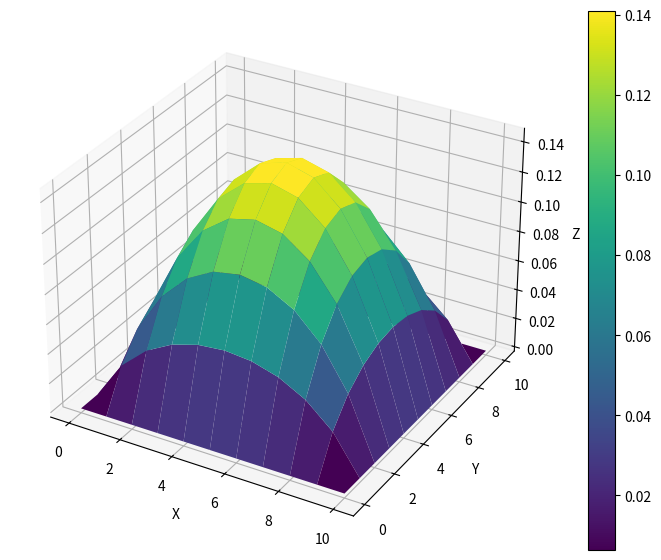
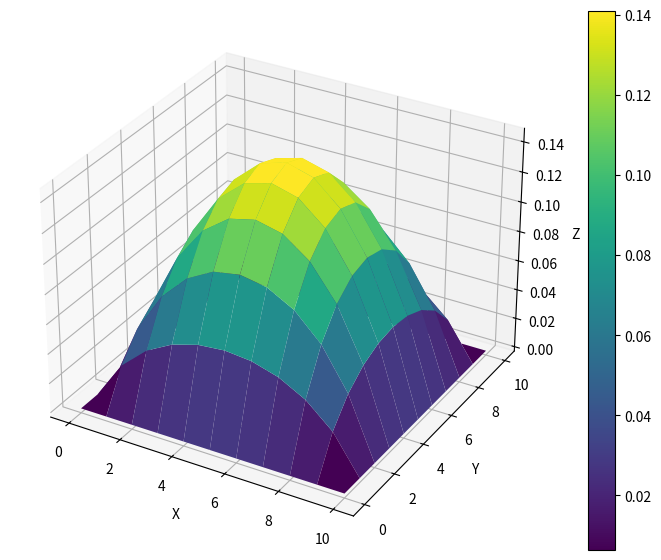

These charts were generated, in order, by the following Python code:
import numpy as np
import matplotlib.pyplot as plt
from mpl_toolkits.mplot3d import Axes3D
from scipy.sparse import diags


def huashangsanjiao(Ab):
    n = Ab.shape[0]
    Ab = Ab.astype(float)
    for k in range(1, n):
        index = np.argmax(abs(Ab[k - 1 :, k - 1]))
        Ab[[index + k - 1, k - 1], :] = Ab[[k - 1, index + k - 1], :]
        for i in range(k + 1, n + 1):
            Ab[i - 1, k - 1] = Ab[i - 1, k - 1] / Ab[k - 1, k - 1]
            Ab[i - 1, k:] = Ab[i - 1, k:] - Ab[i - 1, k - 1] * Ab[k - 1, k:]
    return Ab


def qiujie(Ab):
    """ """
    n = Ab.shape[0]
    Ab = Ab.astype(float)
    b = Ab[:, -1]
    X = np.zeros([n])
    X[n - 1] = b[n - 1] / Ab[n - 1, n - 1]
    for i in range(n - 2, -1, -1):
        X[i] = (b[i] - Ab[i, i + 1 : n].dot(X[i + 1 : n])) / Ab[i, i]
    return X


def duichenzhengdingxin(A):
    tzz = np.linalg.eig(A)[0]
    return np.all(tzz > 0) and np.all(A == A.T)


def gs(A, b):
    n = b.shape[0]
    x = np.zeros([1001, n])
    for k in range(1000):
        e = 0.0
        for i in range(n):
            x[k + 1, i] = (
                b[i] - A[i, :i].dot(x[k, :i]) - A[i, i + 1 :].dot(x[k, i + 1 :])
            ) / A[i, i]
        e = e + np.max(np.abs(x[k + 1] - x[k]))
        if e < 0.0001:
            break
    return x[k + 1]


def zg(a, b, c, d):
    n = len(b) - 1  # Adjust for 0-based indexing
    u = np.zeros(n + 1)
    l = np.zeros(n + 1)
    x = np.zeros(n + 1)
    y = np.zeros(n + 1)

    # Initialize the first element
    if b[0] == 0:
        raise ValueError("Matrix is singular.")

    u[0] = b[0]

    # Forward elimination
    for k in range(1, n + 1):
        if u[k - 1] == 0:
            raise ValueError("Matrix is singular.")
        l[k] = a[k] / u[k - 1]
        u[k] = b[k] - l[k] * c[k - 1]  # Update u[k] based on l[k]

    # Back substitution
    y[0] = d[0]

    for k in range(1, n + 1):
        y[k] = d[k] - l[k] * y[k - 1]

    if u[n] == 0:
        raise ValueError("Matrix is singular.")

    x[n] = y[n] / u[n]
    for k in range(n - 1, -1, -1):
        x[k] = (y[k] - c[k] * x[k + 1]) / u[k]

    return x


def Q2j(n=9, max_iter=1000, tol=1e-5):
    u = np.zeros([1001, n + 2, n + 2])
    h = 1 / (n + 1)
    f = np.full([n + 2, n + 2], h**2 * 2)
    for k in range(max_iter):
        e = 0.0
        for j in range(1, n + 1):
            for i in range(1, n + 1):
                u[k + 1, i, j] = (
                    u[k, i - 1, j]
                    + u[k, i + 1, j]
                    + u[k, i, j - 1]
                    + u[k, i, j + 1]
                    + f[i, j]
                ) / 4
                e = e + np.abs(u[k + 1, i, j] - u[k, i, j])
        if e / n**2 < tol:
            break
    print(f"三维数组jacobi迭代次数为：{k+1}")
    return u[k + 1]


def Q2SOR2(n=9, max_iter=1000, tol=1e-5):
    u = np.zeros([n + 2, n + 2])
    h = 1 / (n + 1)
    f = np.full([n + 2, n + 2], h**2 * 2)
    w = 1.4
    for k in range(max_iter):
        e = 0.0
        for j in range(1, n + 1):
            for i in range(1, n + 1):
                uo = u[i, j].copy()
                u_new = (
                    u[i - 1, j] + u[i + 1, j] + u[i, j - 1] + u[i, j + 1] + f[i, j]
                ) / 4
                u[i, j] = (1 - w) * uo + w * u_new
                e = e + np.abs(u[i, j] - uo)
        if e < tol:
            break
    print(f"SOR2迭代次数为：{k+1}")
    return u


def Q2gs(n=9, max_iter=1000, tol=1e-5):
    u = np.zeros([n + 2, n + 2])
    h = 1 / (n + 1)
    f = np.full([n + 2, n + 2], h**2 * 2)
    for k in range(max_iter):
        e = 0.0
        for j in range(1, n + 1):
            for i in range(1, n + 1):
                uo = u[i, j].copy()
                u[i, j] = (
                    u[i - 1, j] + u[i + 1, j] + u[i, j - 1] + u[i, j + 1] + f[i, j]
                ) / 4
                e = e + np.abs(u[i, j] - uo)
        if e / n**2 < tol:
            break
    print(f"G-S迭代次数为：{k+1}")
    return u


def Q2J(n=9, max_iter=1000, tol=1e-5):
    u = np.zeros([n + 2, n + 2])
    h = 1 / (n + 1)
    f = np.full([n + 2, n + 2], h**2 * 2)
    for k in range(max_iter):
        e = 0.0
        uo = u.copy()
        for j in range(1, n + 1):
            for i in range(1, n + 1):
                uol = u[i, j].copy()
                u[i, j] = (
                    uo[i - 1, j] + u[i + 1, j] + uo[i, j - 1] + u[i, j + 1] + f[i, j]
                ) / 4
                e = e + np.abs(u[i, j] - uol)
        if e / n**2 < tol:
            break
    print(f"Jacobi迭代次数为：{k+1}")
    return u


def Q2block_gs(n=9, max_iter=1000, tol=1e-5):
    u = np.zeros([n + 2, n + 2])
    h = 1 / (n + 1)
    f = np.zeros([n + 2, n + 2])
    f[1 : n + 1, 1 : n + 1] = h**2 * 2  # 仅内部节点赋值
    a = -1 * np.ones(n)
    b = 4 * np.ones(n)
    c = -1 * np.ones(n)
    d = np.zeros(n)
    for k in range(max_iter):
        e = 0.0
        for j in range(1, n + 1):
            u_old = u[:, j].copy()
            d = f[1 : n + 1, j] + u[1 : n + 1, j - 1] + u[1 : n + 1, j + 1]
            x = zg(a, b, c, d)
            u[1 : n + 1, j] = x
            e = e + np.linalg.norm(u_old - u[:, j], 1)
        if e / n**2 < tol:
            break
    print(f"块Gauss-Seider方法迭代次数：{k+1}")
    return u


def Q2block_SOR(n=9, max_iter=1000, tol=1e-5, w=1.44):
    u = np.zeros([n + 2, n + 2])
    h = 1 / (n + 1)
    f = np.zeros([n + 2, n + 2])
    f[1 : n + 1, 1 : n + 1] = h**2 * 2  # 仅内部节点赋值
    a = -1 * np.ones(n)
    b = 4 * np.ones(n)
    c = -1 * np.ones(n)
    d = np.zeros(n)
    for k in range(max_iter):
        e = 0.0
        for j in range(1, n + 1):
            u_old = u[:, j].copy()
            d = f[1 : n + 1, j] + u[1 : n + 1, j - 1] + u[1 : n + 1, j + 1]
            x = zg(a, b, c, d)
            u[1 : n + 1, j] = w * x + (1 - w) * u_old[1 : n + 1]
            e = e + np.linalg.norm(u_old - u[:, j], 1)
        if e / n**2 < tol:
            break
    print(f"块SOR方法迭代次数：{k+1}")
    return u


def Q2block_SSOR(n=9, max_iter=1000, tol=1e-5, w=1.4):
    u = np.zeros([n + 2, n + 2])
    um = np.zeros([n + 2, n + 2])
    h = 1 / (n + 1)
    f = np.zeros([n + 2, n + 2])
    f[1 : n + 1, 1 : n + 1] = h**2 * 2  # 仅内部节点赋值
    a = -1 * np.ones(n)
    b = 4 * np.ones(n)
    c = -1 * np.ones(n)
    for k in range(max_iter):
        e1 = 0.0
        e2 = 0.0
        for j in range(1, n + 1):
            u_old = u[:, j].copy()
            d1 = f[1 : n + 1, j] + u[1 : n + 1, j - 1] + u[1 : n + 1, j + 1]
            x = zg(a, b, c, d1)
            um[1 : n + 1, j] = w * x + (1 - w) * u_old[1 : n + 1]
            e1 = e1 + np.linalg.norm(u_old - um[:, j], 1)
        for j in range(n, 0, -1):
            um_old = um[:, j].copy()
            d2 = f[1 : n + 1, j] + um[1 : n + 1, j - 1] + u[1 : n + 1, j + 1]
            x2 = zg(a, b, c, d2)
            u[1 : n + 1, j] = w * x2 + (1 - w) * um_old[1 : n + 1]
            e2 = e2 + np.linalg.norm(um_old - u[:, j], 1)

        if (e1 + e2) / n**2 < tol:
            break
    print(f"块SSOR方法迭代次数：{k+1}")
    return u


def Q2block_j(n=9, max_iter=1000, tol=1e-5):
    u = np.zeros([n + 2, n + 2])
    h = 1 / (n + 1)
    f = np.full([n + 2, n + 2], h**2 * 2)
    a = -1 * np.ones(n)
    b = 4 * np.ones(n)
    c = -1 * np.ones(n)
    d = np.zeros(n)
    for k in range(max_iter):
        e = 0.0
        u_old = u.copy()
        for j in range(1, n + 1):
            u_o_n = u[:, j].copy()
            d = f[1 : n + 1, j] + u_old[1 : n + 1, j - 1] + u[1 : n + 1, j + 1]
            x = zg(a, b, c, d)
            u[1 : n + 1, j] = x
            e = e + np.linalg.norm(u_o_n - u[:, j], 1)
        if e / n**2 < tol:
            break
    print(f"块Jacobi方法迭代次数：{k+1}")
    return u


def Q2SOR(n=9, max_iter=1000, tol=1e-5, w=1.4):
    u = np.zeros([n + 2, n + 2])
    h = 1 / (n + 1)
    f = np.full([n + 2, n + 2], h**2 * 2)
    for k in range(max_iter):
        e = 0.0
        for j in range(1, n + 1):
            for i in range(1, n + 1):
                uo = u[i, j].copy()
                u[i, j] = (
                    (
                        (4 / w - 4) * u[i, j]
                        + u[i - 1, j]
                        + u[i + 1, j]
                        + u[i, j - 1]
                        + u[i, j + 1]
                        + f[i, j]
                    )
                    * w
                    / 4
                )
                e = e + np.abs(u[i, j] - uo)
        if e / n**2 < tol:
            break
    print(f"SOR迭代次数为：{k+1}")
    return u


def Q2SSOR(n=9, max_iter=1000, tol=1e-5, w=1.4):
    u = np.zeros([n + 2, n + 2])
    xkp1o2 = np.zeros([n + 2, n + 2])
    h = 1 / (n + 1)
    f = np.full([n + 2, n + 2], h**2 * 2)
    w = 1.4
    for k in range(max_iter):
        e1 = 0.0
        e2 = 0.0
        for j in range(1, n + 1):
            for i in range(1, n + 1):
                uo = u[i, j].copy()
                xkp1o2[i, j] = (
                    (
                        (4 / w - 4) * u[i, j]
                        + u[i - 1, j]
                        + u[i + 1, j]
                        + u[i, j - 1]
                        + u[i, j + 1]
                        + f[i, j]
                    )
                    * w
                    / 4
                )
                e1 = e1 + np.abs(xkp1o2[i, j] - uo)
        for j in range(n, 0, -1):
            for i in range(n, 0, -1):
                uo1 = xkp1o2[i, j].copy()
                u[i, j] = (
                    (
                        (4 / w - 4) * u[i, j]
                        + xkp1o2[i - 1, j]
                        + u[i + 1, j]
                        + xkp1o2[i, j - 1]
                        + u[i, j + 1]
                        + f[i, j]
                    )
                    * w
                    / 4
                )
                e2 = e2 + np.abs(u[i, j] - uo1)
        if (e1 + e2) / n**2 < tol:
            break
    print(f"SSOR迭代次数为：{k+1}")
    return u


def zsxj(n=9, max_iter=1000, tol=1e-5):
    u = np.zeros(n * n)
    r = np.zeros(n * n)
    h = 1 / (n + 1)
    f = np.full(n * n, h**2 * 2)
    # 中心对角线，所有元素为 4
    main_diag = np.full(n * n, 4)

    # 相邻元素（上下左右）的对角线，所有元素为 -1
    off_diag_1 = np.full(n * n - 1, -1)
    off_diag_1[np.arange(1, n * n) % n == 0] = 0  # 每一行的右端与下一行不相邻

    off_diag_n = np.full(n * n - n, -1)  # 间隔 n 的对角线（行与行之间的相邻关系）

    # 组装对角线数据
    diagonals = [main_diag, off_diag_1, off_diag_1, off_diag_n, off_diag_n]
    offsets = [0, 1, -1, n, -n]

    # 使用scipy的diags函数创建稀疏矩阵
    A = diags(diagonals, offsets, shape=(n * n, n * n), format="csr")

    for k in range(max_iter):
        uo = u.copy()
        r = f - A @ u
        alphak = np.dot(r, r) / np.dot(A @ r, r)
        u = u + alphak * r
        if np.linalg.norm((u - uo)) / n**2 < tol:
            break
    print(f"最速下降迭代次数：{k}")
    return u.reshape([n, n])


def gradient_descent_without_A(n=9, max_iter=1000, tol=1e-5):
    u = np.zeros([n + 2, n + 2])
    h = 1 / (n + 1)
    f = np.full([n + 2, n + 2], h**2 * 2)
    
    u[0, :] = 0
    u[-1, :] = 0
    u[:, 0] = 0
    u[:, -1] = 0
    for k in range(max_iter):
        r = np.zeros([n + 2, n + 2])

        # 计算残差
        for j in range(1, n + 1):
            for i in range(1, n + 1):
                r[i, j] = f[i, j] - (
                    4 * u[i, j] - u[i - 1, j] - u[i + 1, j] - u[i, j - 1] - u[i, j + 1]
                )

        # 计算步长 alpha
        alpha_k = np.sum(r**2) / np.sum(
            4 * r[1:-1, 1:-1] ** 2
            - r[1:-1, :-2] * r[1:-1, 1:-1]
            - r[1:-1, 2:] * r[1:-1, 1:-1]
            - r[:-2, 1:-1] * r[1:-1, 1:-1]
            - r[2:, 1:-1] * r[1:-1, 1:-1]
        )

        e = 0.0
        # 更新解 u
        for j in range(1, n + 1):
            for i in range(1, n + 1):
                uo = u[i, j].copy()
                u[i, j] = u[i, j] + alpha_k * r[i, j]
                e = e + np.abs(u[i, j] - uo)

        # 检查收敛性
        # if np.linalg.norm(u - u_old) / n**2 < tol:
        if e / n**2 < tol:
            break

    print(f"最速下降法迭代次数为：{k+1}")
    return u


def CG(n=9, max_iter=1000, tol=1e-5):
    # 初始化
    u = np.zeros([n + 2, n + 2])  # 解的网格 (包括边界)
    h = 1 / (n + 1)
    f = np.full([n + 2, n + 2], h**2 * 2)
    # 设置边界条件 (假设为零)
    u[0, :] = 0
    u[-1, :] = 0
    u[:, 0] = 0
    u[:, -1] = 0

    r = np.zeros([n + 2, n + 2])
    for j in range(1, n + 1):
        for i in range(1, n + 1):
            r[i, j] = f[i, j] - (
                4 * u[i, j] - u[i - 1, j] - u[i + 1, j] - u[i, j - 1] - u[i, j + 1]
            )
    p = r.copy()

    for k in range(max_iter):

        # 计算步长 alpha_k
        alpha_k = np.sum(r**2) / np.sum(
            4 * p[1:-1, 1:-1] * p[1:-1, 1:-1]
            - p[1:-1, :-2] * p[1:-1, 1:-1]
            - p[1:-1, 2:] * p[1:-1, 1:-1]
            - p[:-2, 1:-1] * p[1:-1, 1:-1]
            - p[2:, 1:-1] * p[1:-1, 1:-1]
        )

        e = 0.0
        # 更新解 u
        for j in range(1, n + 1):
            for i in range(1, n + 1):
                uo = u[i, j].copy()
                u[i, j] = u[i, j] + alpha_k * p[i, j]
                e = e + np.abs(u[i, j] - uo)

        # 检查收敛性
        if e / n**2 < tol:
            break

        # 更新r
        r_old = r.copy()
        for j in range(1, n + 1):
            for i in range(1, n + 1):
                r[i, j] = r[i, j] - alpha_k * (
                    4 * p[i, j] - p[i - 1, j] - p[i + 1, j] - p[i, j - 1] - p[i, j + 1]
                )

        # 计算beta_k
        beta_k = np.sum(r**2) / np.sum(r_old**2)

        # 计算p(k+1)
        for j in range(1, n + 1):
            for i in range(1, n + 1):
                p[i, j] = r[i, j] + beta_k * p[i, j]

    print(f"CG法迭代次数为：{k+1}")
    return u


def Q2huatu(data):
    # 创建3D图形
    fig = plt.figure(figsize=(10, 7))

    # 创建3D坐标轴
    ax = fig.add_subplot(111, projection="3d")

    # 定义x, y的值（网格坐标）
    x = np.arange(data.shape[1])
    y = np.arange(data.shape[0])
    x, y = np.meshgrid(x, y)

    # 绘制3D曲面
    surf = ax.plot_surface(x, y, data, cmap="viridis")

    # 添加颜色条
    fig.colorbar(surf)

    # 设置标签
    ax.set_xlabel("X")
    ax.set_ylabel("Y")
    ax.set_zlabel("Z")

    # 显示图形
    plt.show()


def main():
    # Q2huatu(Q2SOR2())
    # Q2huatu(Q2gs())
    # Q2huatu(Q2SOR())
    # Q2huatu(Q2SSOR())
    # Q2huatu(gradient_descent_without_A())
    # Q2huatu(CG())
    Q2huatu(Q2J())
    Q2huatu(Q2j())
    # Q2huatu(Q2block_gs())
    # Q2huatu(Q2block_j())
    # Q2huatu(Q2block_SOR())
    # Q2huatu(Q2block_SSOR())
    

if __name__ == "__main__":
    main()